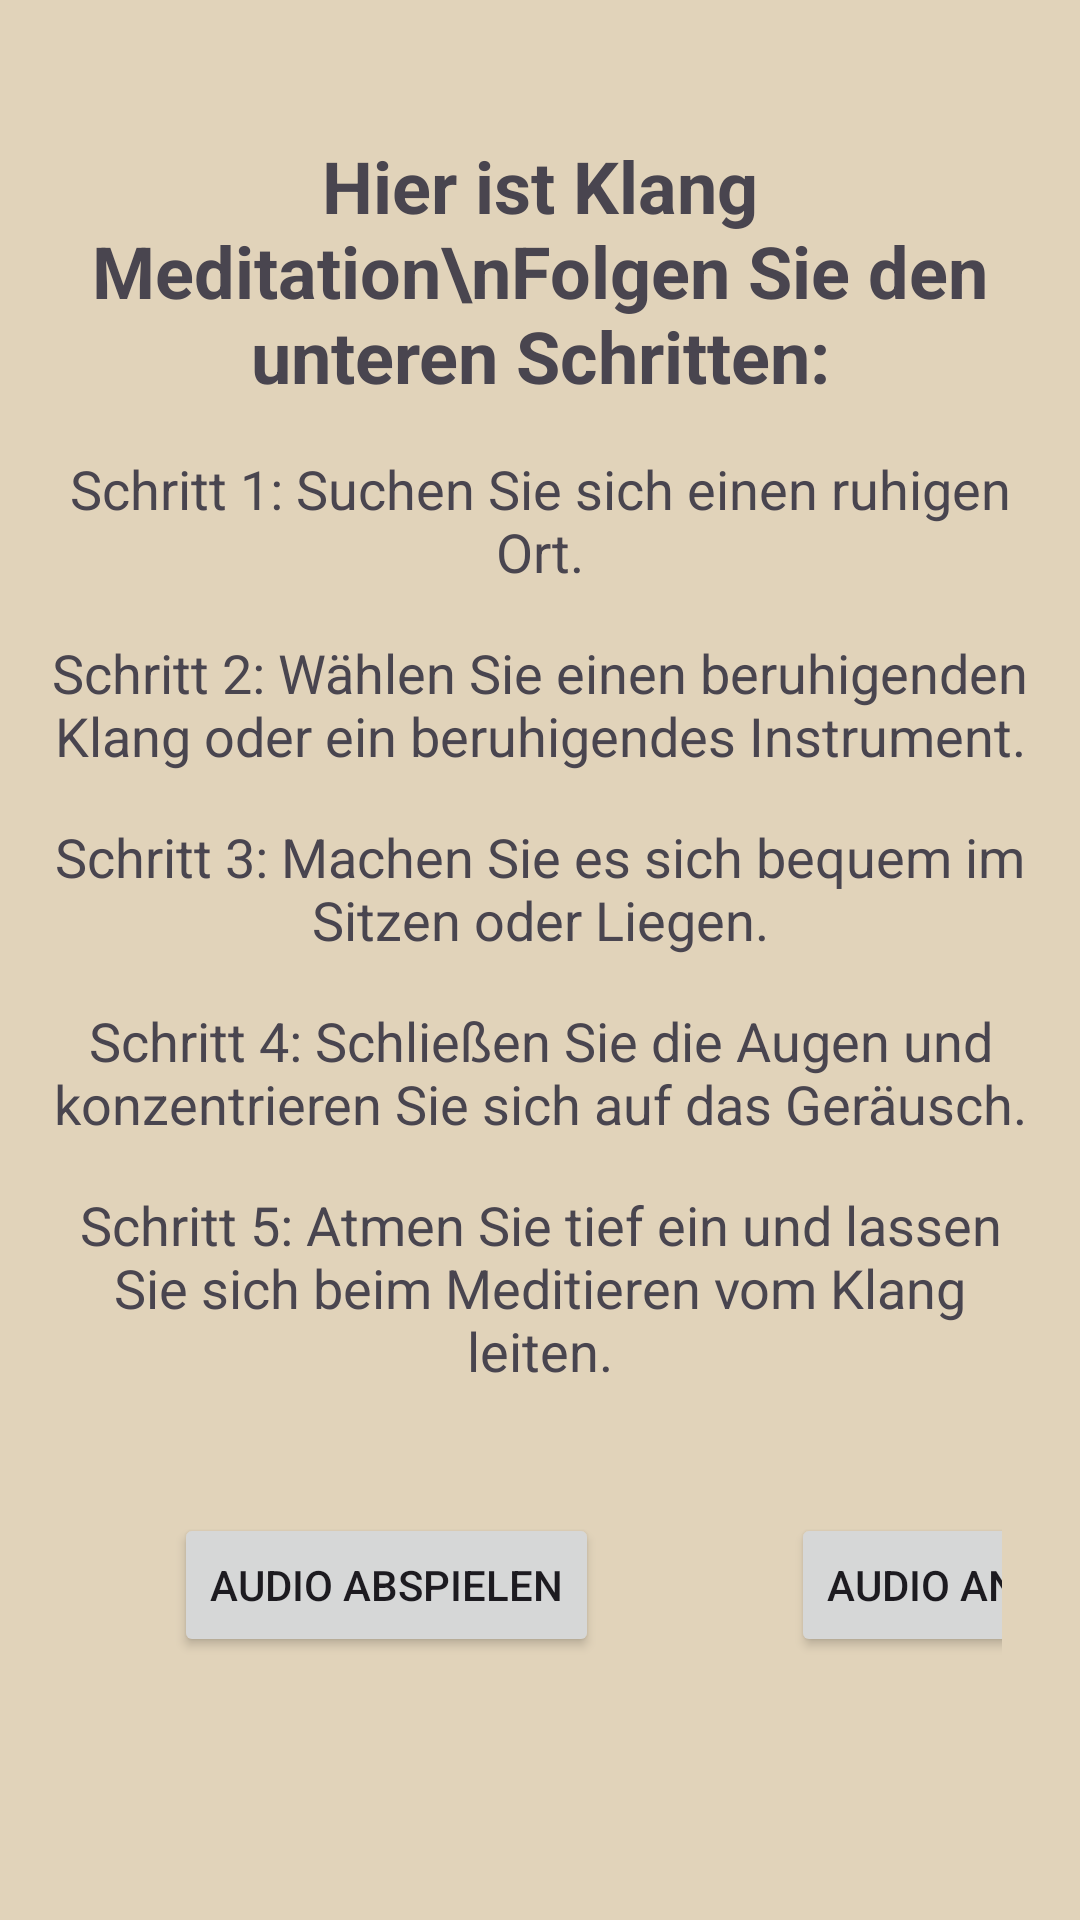

This screen was rendered from an Android layout file. Write that file and the resources it references.
<!-- AndroidManifest.xml: application theme Theme.BeMind -->
<!-- res/layout/activity_main10.xml -->
<LinearLayout xmlns:android="http://schemas.android.com/apk/res/android"

    xmlns:tools="http://schemas.android.com/tools"
    android:layout_width="match_parent"
    android:layout_height="match_parent"
    android:gravity="center"
    android:padding="16dp"
    android:background="#E1D3BA"
    tools:context=".MainActivity"
    android:orientation="vertical"
    >

    <TextView
        android:id="@+id/stepbt"
        android:layout_width="wrap_content"
        android:layout_height="wrap_content"
        android:text="Hier ist Klang Meditation\nFolgen Sie den unteren Schritten:"
        android:textSize="24sp"
        android:textStyle="bold"
        android:gravity="center"
        android:layout_centerInParent="true"/>

    <TextView
        android:id="@+id/stepbt1"
        android:layout_width="wrap_content"
        android:layout_height="wrap_content"
        android:layout_below="@id/stepbt"
        android:layout_marginTop="16dp"
        android:text="Schritt 1: Suchen Sie sich einen ruhigen Ort."
        android:textSize="18sp"
        android:gravity="center"
        android:layout_centerHorizontal="true"/>

    <TextView
        android:id="@+id/stepbt2"
        android:layout_width="wrap_content"
        android:layout_height="wrap_content"
        android:layout_below="@id/stepbt1"
        android:layout_marginTop="16dp"
        android:text="Schritt 2: Wählen Sie einen beruhigenden Klang oder ein beruhigendes Instrument."
        android:textSize="18sp"
        android:gravity="center"
        android:layout_centerHorizontal="true"/>

    <TextView
        android:id="@+id/stepbt3"
        android:layout_width="wrap_content"
        android:layout_height="wrap_content"
        android:layout_below="@id/stepbt2"
        android:layout_marginTop="16dp"
        android:text="Schritt 3: Machen Sie es sich bequem im Sitzen oder Liegen."
        android:textSize="18sp"
        android:gravity="center"
        android:layout_centerHorizontal="true"/>
    <TextView
        android:id="@+id/stepbt4"
        android:layout_width="wrap_content"
        android:layout_height="wrap_content"
        android:layout_below="@id/stepbt3"
        android:layout_marginTop="16dp"
        android:text="Schritt 4: Schließen Sie die Augen und konzentrieren Sie sich auf das Geräusch."
        android:textSize="18sp"
        android:gravity="center"
        android:layout_centerHorizontal="true"/>
    <TextView
        android:id="@+id/stepbt5"
        android:layout_width="wrap_content"
        android:layout_height="wrap_content"
        android:layout_below="@id/stepbt4"
        android:layout_marginTop="16dp"
        android:text="Schritt 5: Atmen Sie tief ein und lassen Sie sich beim Meditieren vom Klang leiten."
        android:textSize="18sp"
        android:gravity="center"
        android:layout_centerHorizontal="true"/>

    <GridLayout
        android:id="@+id/moodGridLayout"
        android:layout_width="wrap_content"
        android:layout_height="wrap_content"
        android:layout_gravity="center"
        android:alignmentMode="alignMargins"
        android:columnCount="3"
        android:columnOrderPreserved="false"
        android:layout_margin="10dp"
        android:rowCount="1">
    <Button
        android:id="@+id/audioButton6"
        android:layout_width="wrap_content"
        android:layout_height="wrap_content"
        android:layout_below="@id/stepbt5"
        android:text="Audio Abspielen"
        android:layout_margin="32dp"
        android:layout_centerHorizontal="true"/>
    <Button
        android:id="@+id/stop6"
        android:layout_width="wrap_content"
        android:layout_height="wrap_content"
        android:layout_below="@id/backButton4"
        android:layout_centerHorizontal="true"
        android:layout_margin="32dp"
        android:text="Audio anhalten" />

        <Button
            android:id="@+id/backButton6"
            android:layout_width="wrap_content"
            android:layout_height="wrap_content"
            android:layout_below="@id/audioButton6"
            android:layout_centerHorizontal="true"
            android:layout_margin="32dp"
            android:text="Züruck" />
    </GridLayout>

</LinearLayout>
<!-- resources referenced by this layout -->
<resources>
  <style name="Theme.BeMind" parent="Base.Theme.BeMind" />
  <style name="Base.Theme.BeMind" parent="Theme.Material3.DayNight.NoActionBar">
          
          
      </style>
</resources>
